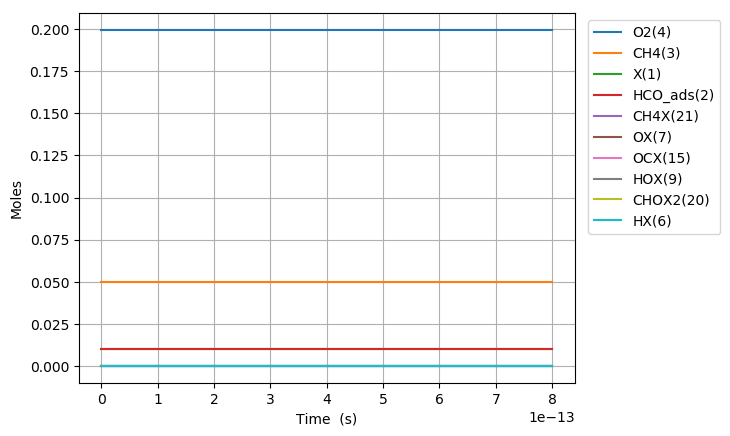

The table this chart was drawn from, first rows:
Time (s), Volume (m^3), N2, Ar, He, Ne, X(1), HCO_ads(2), CH4(3), O2(4), CHOX2(20), CH4X(21), OX(7), OCX(15), HOX(9), HX(6), CH2O2(34), H2OX(10), H2O(11), H2(5), CO(14), H2X(41), CO2X(13), CO2(12)
0.0, 0.07483, 0.7505, 0.0, 0.0, 0.0, 0.01018, 0.01018, 0.05, 0.1995, 0.0, 0.0, 0.0, 0.0, 0.0, 0.0, 0.0, 0.0, 0.0, 0.0, 0.0, 0.0, 0.0, 0.0
9.223684335253425e-24, 0.07483, 0.7505, 0.0, 0.0, 0.0, 0.01018, 0.01018, 0.05, 0.1995, 2.548372268901557e-18, 6.282863511466555e-20, 4.288404009988584e-20, 1.282972742517487e-32, 1.2829728192521094e-32, 1.8736360956071187e-26, 9.431767193918627e-46, 1.040773175243545e-49, 3.0951309846169043e-61, 4.3816951270176133e-63, 1.3214276800099444e-49, 1.553219794977401e-80, 3.752811627663969e-67, 2.9488615930372676e-78
2.5826316138709592e-23, 0.07483, 0.7505, 0.0, 0.0, 0.0, 0.01018, 0.01018, 0.05, 0.1995, 7.135434616400721e-18, 1.7592017832106332e-19, 1.200753122796387e-19, 7.749155364803375e-32, 7.749155828266e-32, 5.246181067704116e-26, 1.1197394012598038e-44, 1.235605913643446e-48, 6.923716111071878e-60, 6.621617675960287e-62, 1.5687989417073895e-48, 4.380328337010611e-79, 1.1799440245566218e-65, 1.6983933012973115e-76
5.903157974562193e-23, 0.07483, 0.7505, 0.0, 0.0, 0.0, 0.01018, 0.01018, 0.05, 0.1995, 1.6309528365408725e-17, 4.0210326473385804e-19, 2.7445785663897785e-19, 3.730884735237483e-31, 3.7308849583600254e-31, 1.1991271011914845e-25, 1.0993667841162875e-43, 1.2131252130462283e-47, 1.3680124497688354e-58, 7.123234134123807e-61, 1.5402561038183002e-47, 9.52817091641989e-78, 2.632390214891064e-64, 7.616308436995339e-75
1.254421069594466e-22, 0.07483, 0.7505, 0.0, 0.0, 0.0, 0.01018, 0.01018, 0.05, 0.1995, 3.4657592080298993e-17, 8.544694375594443e-19, 5.832229453569898e-19, 1.6293753829937277e-30, 1.6293754804242334e-30, 2.548145090040327e-25, 9.723774706098121e-43, 1.0729955127120208e-46, 2.4343073667286957e-57, 6.547479394471239e-60, 1.3623390809803418e-46, 1.7663623073542836e-76, 4.930175556924625e-63, 2.865445597911163e-73
2.582631613870959e-22, 0.07483, 0.7505, 0.0, 0.0, 0.0, 0.01018, 0.01018, 0.05, 0.1995, 7.13532243842555e-17, 1.7592017832106044e-18, 1.200753122790349e-18, 6.80232148079639e-30, 6.802321887441176e-30, 5.246181067764795e-25, 8.173418541713113e-42, 9.019173812280047e-46, 4.105817055642058e-56, 5.601506470167971e-59, 1.1451280846488206e-45, 3.0359254988582343e-75, 8.515652283947887e-62, 9.92212841791629e-72
5.239052702423945e-22, 0.07483, 0.7505, 0.0, 0.0, 0.0, 0.01018, 0.01018, 0.05, 0.1995, 1.4474250854232174e-16, 3.568666474512874e-18, 2.4358134776464065e-18, 2.778970279176057e-29, 2.778970445215137e-29, 1.0642253023320871e-24, 6.701062337414712e-41, 7.394463606245069e-45, 6.743818359509764e-55, 4.6314338721635414e-58, 9.38845189515532e-45, 5.031823870236014e-74, 1.4148883822826716e-60, 3.3011546658581325e-70
1.0551894879529919e-21, 0.07483, 0.7505, 0.0, 0.0, 0.0, 0.01018, 0.01018, 0.05, 0.1995, 2.9151315548662635e-16, 7.187595857117212e-18, 4.905934187315882e-18, 1.1233042187438865e-28, 1.12330428578792e-28, 2.1434396934861633e-24, 5.426694017238919e-40, 5.988228341793998e-44, 1.0932021390974383e-53, 3.7662051081222834e-57, 7.603011756679627e-44, 8.193020757862361e-73, 2.3066252246743923e-59, 1.0770034824736508e-68
2.1177579233741862e-21, 0.07483, 0.7505, 0.0, 0.0, 0.0, 0.01018, 0.01018, 0.05, 0.1995, 5.850227673076604e-16, 1.4425454622325088e-17, 9.846175606484273e-18, 4.516756858765576e-28, 4.516757127770747e-28, 4.301868475965796e-24, 4.367875456182939e-39, 4.819847132024227e-43, 1.7605684409190507e-52, 3.0375808601507624e-56, 6.119565308736719e-43, 1.3223568536222529e-71, 3.725206099940437e-58, 3.479800059968773e-67
4.242894794216576e-21, 0.07483, 0.7505, 0.0, 0.0, 0.0, 0.01018, 0.01018, 0.05, 0.1995, 1.1719152900320889e-15, 2.890117215273762e-17, 1.9726658444138813e-17, 1.8114215171814594e-27, 1.811421624602609e-27, 8.618726041611278e-24, 3.5049449734352683e-38, 3.867623777602936e-42, 2.8261023315385616e-51, 2.439950138088979e-55, 4.91056576331871e-42, 2.1249919645485134e-70, 5.988160859787945e-57, 1.1189085151484103e-65
8.493168535901353e-21, 0.07483, 0.7505, 0.0, 0.0, 0.0, 0.01018, 0.01018, 0.05, 0.1995, 2.345193750538146e-15, 5.785260721354981e-17, 3.9487624116718913e-17, 7.255134392616824e-27, 7.255134819161259e-27, 1.7252441175649432e-23, 2.8082211229825463e-37, 3.098805505477299e-41, 4.529132710462459e-50, 1.9559220416984575e-54, 3.9344282473561354e-41, 3.4073808207485365e-69, 9.603382485357243e-56, 3.589128077228753e-64
1.6993716019270908e-20, 0.07483, 0.7505, 0.0, 0.0, 0.0, 0.01018, 0.01018, 0.05, 0.1995, 4.689726080089605e-15, 1.1575547733512273e-16, 7.90095554509633e-17, 2.903944499177625e-26, 2.903944666944253e-26, 3.4519871454733275e-23, 2.2482844145783316e-36, 2.4809286044365917e-40, 7.252513396283243e-49, 1.566323957176913e-53, 3.1499348982307e-40, 5.4577310110082736e-68, 1.5383301287228518e-54, 1.1499026818986038e-62
2.5494263502640463e-20, 0.07483, 0.7505, 0.0, 0.0, 0.0, 0.01018, 0.01018, 0.05, 0.1995, 7.032235564980855e-15, 1.736583474566442e-16, 1.1853148677429183e-16, 6.172064043620955e-26, 6.172064395842018e-26, 5.1787301744843334e-23, 6.429942613610066e-36, 7.09528938516865e-40, 2.669893267783444e-48, 4.651363258783634e-53, 9.008602520205972e-40, 2.0653178157171162e-67, 5.866472305361053e-54, 5.398221628878945e-62
3.399481098601002e-20, 0.07483, 0.7505, 0.0, 0.0, 0.0, 0.01018, 0.01018, 0.05, 0.1995, 9.372723950508543e-15, 2.3156121757811423e-16, 1.5805341808670448e-16, 1.0529872072290194e-25, 1.052987266636266e-25, 6.905473204599836e-23, 1.3564075627469964e-35, 1.4967636187328448e-39, 6.772156594517652e-48, 1.013667131191372e-52, 1.90038034995652e-39, 5.376847029589123e-67, 1.5787002010362224e-53, 1.683068329674509e-61
5.099590595274913e-20, 0.07483, 0.7505, 0.0, 0.0, 0.0, 0.01018, 0.01018, 0.05, 0.1995, 1.404896273317781e-14, 3.4736695782093353e-16, 2.370972806859112e-16, 2.18029202855498e-25, 2.180292149199791e-25, 1.035895926742883e-22, 3.705179061356485e-35, 4.0885773311844264e-39, 2.3685367480250607e-47, 2.9428419208903553e-52, 5.1911016131703254e-39, 1.9735624503109516e-66, 6.386688271527165e-53, 8.294434860128293e-61
6.799700091948824e-20, 0.07483, 0.7505, 0.0, 0.0, 0.0, 0.01018, 0.01018, 0.05, 0.1995, 1.871778368916049e-14, 4.631726980635639e-16, 3.1614114324497656e-16, 3.708314169777245e-25, 3.7083143711505716e-25, 1.3812445334334998e-22, 7.752976105963026e-35, 8.555225481810913e-39, 5.918736289659144e-47, 6.4362425917603424e-52, 1.0862224506178117e-38, 5.118084059200331e-66, 1.7301571319031415e-52, 2.602856735130669e-60
8.499809588622735e-20, 0.07483, 0.7505, 0.0, 0.0, 0.0, 0.01018, 0.01018, 0.05, 0.1995, 2.3378668605810576e-14, 5.789784383059918e-16, 3.951850057610336e-16, 5.665676296401174e-25, 5.665676598085922e-25, 1.7265931405622084e-22, 1.4114635056111511e-34, 1.5575165421629433e-38, 1.2557877361845399e-46, 1.207597296384954e-51, 1.9775158961043782e-38, 1.1191319657218195e-65, 3.887015135745362e-52, 6.691729037527882e-60
1.1900028581970558e-19, 0.07483, 0.7505, 0.0, 0.0, 0.0, 0.01018, 0.01018, 0.05, 0.1995, 3.2676210436206355e-14, 8.105899187902276e-16, 5.532727306614218e-16, 1.0895389147217172e-24, 1.0895389700691702e-24, 2.4172903561698992e-22, 3.7269189222329287e-34, 4.1125667305324177e-38, 4.601203122083964e-46, 3.304457984414468e-51, 5.221560031781031e-38, 4.305128884973506e-65, 1.5074866069675235e-51, 3.775717010395263e-59
1.8700466568666204e-19, 0.07483, 0.7505, 0.0, 0.0, 0.0, 0.01018, 0.01018, 0.05, 0.1995, 5.117542067934596e-14, 1.2738128797562388e-15, 8.694481799385211e-16, 2.6582598708825606e-24, 2.6582599919034917e-24, 3.7986847928017125e-22, 1.4412319064668481e-33, 1.5903652509632173e-37, 2.91819207562333e-45, 1.3124510404572323e-50, 2.019222610278618e-37, 2.8420280646543242e-64, 9.696542065845106e-51, 4.227985016234783e-58
2.550090455536185e-19, 0.07483, 0.7505, 0.0, 0.0, 0.0, 0.01018, 0.01018, 0.05, 0.1995, 6.954729285088914e-14, 1.7370358407189703e-15, 1.185623628516789e-15, 4.9246179771523406e-24, 4.924618177456819e-24, 5.18007923672736e-22, 3.576876600974681e-33, 3.946998533000875e-37, 9.507073205357807e-45, 3.2859977587097064e-50, 5.0113448789596475e-37, 9.371179228816866e-64, 3.2000932993401513e-50, 1.7870971948911485e-57
3.9101780528753136e-19, 0.07483, 0.7505, 0.0, 0.0, 0.0, 0.01018, 0.01018, 0.05, 0.1995, 1.0591361854058693e-13, 2.6634817626346263e-15, 1.8179745235775037e-15, 1.1549614901981115e-23, 1.154961525047181e-23, 7.942868146946288e-22, 1.2991628930274595e-32, 1.4335954336060123e-36, 5.443386457637853e-44, 1.2012190591968894e-49, 1.8201783556152845e-36, 5.420994980446152e-63, 1.8295740316023923e-49, 1.6502704239742107e-56
5.13425689048053e-19, 0.07483, 0.7505, 0.0, 0.0, 0.0, 0.01018, 0.01018, 0.05, 0.1995, 1.3821653698535183e-13, 3.4972830923475603e-15, 2.3870903267429356e-15, 1.989731842992853e-23, 1.9897318859699746e-23, 1.0429378192029884e-21, 2.88561581433475e-32, 3.184208566986236e-36, 1.5222680936235004e-43, 2.6733324690433257e-49, 4.042861376141316e-36, 1.5203663028950463e-62, 5.1679430748055704e-49, 5.699583552586106e-56
6.358335728085747e-19, 0.07483, 0.7505, 0.0, 0.0, 0.0, 0.01018, 0.01018, 0.05, 0.1995, 1.7012053944820984e-13, 4.331084422049961e-15, 2.9562061276450174e-15, 3.0504627269867665e-23, 3.0504627668831505e-23, 1.2915888262240737e-21, 5.410399686973412e-32, 5.970247591055638e-36, 3.4429133671193194e-43, 5.0172863092759076e-49, 7.580183043020641e-36, 3.4438721737284255e-62, 1.1793465830078259e-48, 1.545915894759405e-55
7.582414565690964e-19, 0.07483, 0.7505, 0.0, 0.0, 0.0, 0.01018, 0.01018, 0.05, 0.1995, 2.0163032030949016e-13, 5.164885751741858e-15, 3.525321926283805e-15, 4.337152560839903e-23, 4.337152580915602e-23, 1.5402398358110986e-21, 9.083431177110675e-32, 1.0023350532127989e-35, 6.7457858170757964e-43, 8.428119603122721e-49, 1.272624489815795e-35, 6.753725642875106e-62, 2.330946930291756e-48, 3.519223834561416e-55
8.80649340329618e-19, 0.07483, 0.7505, 0.0, 0.0, 0.0, 0.01018, 0.01018, 0.05, 0.1995, 2.327507141099645e-13, 5.998687081423284e-15, 4.094437722659351e-15, 5.849800619678502e-23, 5.849800597428626e-23, 1.7888908480195357e-21, 1.4123501814655185e-31, 1.5584948607716014e-35, 1.1978279991143218e-42, 1.3109118540197907e-48, 1.9787582525542086e-35, 1.199930967541619e-61, 4.1702188849497884e-48, 7.11507044888235e-55
1.1254651078506614e-18, 0.07483, 0.7505, 0.0, 0.0, 0.0, 0.01018, 0.01018, 0.05, 0.1995, 2.938403841804427e-13, 7.666289740754837e-15, 5.232669308620875e-15, 9.552970971659412e-23, 9.55297077655737e-23, 2.286192880499721e-21, 2.9089854244383737e-31, 3.209996223854432e-35, 3.067722555754317e-42, 2.7011071005392233e-48, 4.0756032468990065e-35, 3.075163948191533e-61, 1.0817676596091359e-47, 2.2633000821051587e-54
1.3702808753717047e-18, 0.07483, 0.7505, 0.0, 0.0, 0.0, 0.01018, 0.01018, 0.05, 0.1995, 3.534272017197962e-13, 9.333892400044868e-15, 6.3709008855299395e-15, 1.415997263458759e-22, 1.4159972109851622e-22, 2.783494924108038e-21, 5.205814070484717e-31, 5.744491897401995e-35, 6.549287623836823e-42, 4.834790637703056e-48, 7.293550804732085e-35, 6.567560328894694e-61, 2.332138107308678e-47, 5.739344059808519e-54
1.615096642892748e-18, 0.07483, 0.7505, 0.0, 0.0, 0.0, 0.01018, 0.01018, 0.05, 0.1995, 4.1155001373197764e-13, 1.1001495059293631e-14, 7.5091324533869e-15, 1.967080509813517e-22, 1.9670804038340888e-22, 3.280796979312601e-21, 8.487446149017735e-31, 9.365694599677232e-35, 1.2419005074015e-41, 7.883490263322743e-48, 1.1891246902404206e-34, 1.2456421472517547e-60, 4.452361290041551e-47, 1.260781635871669e-53
1.9216014562026142e-18, 0.07483, 0.7505, 0.0, 0.0, 0.0, 0.01018, 0.01018, 0.05, 0.1995, 4.823104747182001e-13, 1.3089302747946658e-14, 8.934177313111678e-15, 2.7844413799771825e-22, 2.784441170808487e-22, 3.903409972361417e-21, 1.4259131713067867e-30, 1.5734611721226834e-34, 2.466301826144283e-41, 1.3245691665773865e-47, 1.9977606397046505e-34, 2.4741671534632763e-60, 8.888099544219603e-47, 2.9633957918403115e-53
2.2281062695124804e-18, 0.07483, 0.7505, 0.0, 0.0, 0.0, 0.01018, 0.01018, 0.05, 0.1995, 5.509012735838526e-13, 1.517711043653583e-14, 1.0359222158648786e-14, 3.743473953710201e-22, 3.7434735926388225e-22, 4.5260229851760824e-21, 2.220120037945417e-30, 2.44984944475431e-34, 4.444843085207889e-41, 2.062447415781195e-47, 3.110475860539176e-34, 4.459514311166551e-60, 1.6069384933172215e-46, 6.23063558095234e-53
2.5346110828223466e-18, 0.07483, 0.7505, 0.0, 0.0, 0.0, 0.01018, 0.01018, 0.05, 0.1995, 6.173895055709684e-13, 1.726491812506158e-14, 1.1784266989998829e-14, 4.84417824364759e-22, 4.8441776727984365e-22, 5.148636018638258e-21, 3.2661359236051244e-30, 3.6041029065025908e-34, 7.429112883785038e-41, 3.0342905166270654e-47, 4.57598550413621e-34, 7.454185966822026e-60, 2.690848636375408e-46, 1.1859923981981408e-52
2.8411158961322128e-18, 0.07483, 0.7505, 0.0, 0.0, 0.0, 0.01018, 0.01018, 0.05, 0.1995, 6.818392115024972e-13, 1.935272581352433e-14, 1.320931180716238e-14, 6.08655424235835e-22, 6.086553394797537e-22, 5.771249073619694e-21, 4.598341049809348e-30, 5.074159288523733e-34, 1.1711148876711765e-40, 4.27204239317896e-47, 6.4424576372186545e-34, 1.1751280388353046e-59, 4.2470246814912715e-46, 2.0962125825680116e-52
3.147620709442079e-18, 0.07483, 0.7505, 0.0, 0.0, 0.0, 0.01018, 0.01018, 0.05, 0.1995, 7.443132668273181e-13, 2.1440533501924505e-14, 1.463435661014001e-14, 7.4706019523304e-22, 7.470600751979449e-22, 6.393862151000393e-21, 6.2514413087433294e-30, 6.898315688273487e-34, 1.7618722436192929e-40, 5.807949570920613e-47, 8.758516606871287e-34, 1.7679759459736825e-59, 6.3944217799048205e-46, 3.4888505490187586e-52
3.454125522751945e-18, 0.07483, 0.7505, 0.0, 0.0, 0.0, 0.01018, 0.01018, 0.05, 0.1995, 8.048719682266944e-13, 2.3528341190262497e-14, 1.6059401398932264e-14, 8.99632136647492e-22, 8.996319728171794e-22, 7.016475251654473e-21, 8.259910898040685e-30, 9.114613529701745e-34, 2.5520278340259995e-40, 7.674043305700143e-47, 1.1572462150363593e-33, 2.5609406171374323e-59, 9.267360148476383e-46, 5.5373029452892976e-52
3.760630336061811e-18, 0.07483, 0.7505, 0.0, 0.0, 0.0, 0.01018, 0.01018, 0.05, 0.1995, 8.635746360157109e-13, 2.5616148878538687e-14, 1.748444617353967e-14, 1.066371248368014e-21, 1.0663710313137738e-21, 7.639088376460043e-21, 1.0658381587647029e-29, 1.1761268111440762e-33, 3.581067621003273e-40, 9.902501263950615e-47, 1.4932814772156496e-33, 3.593651438243113e-59, 1.3009422902922428e-45, 8.437467457434753e-52
4.067135149371678e-18, 0.07483, 0.7505, 0.0, 0.0, 0.0, 0.01018, 0.01018, 0.05, 0.1995, 9.204782019756087e-13, 2.7703956566753462e-14, 1.8909490933962742e-14, 1.2472775303505262e-21, 1.2472772497307703e-21, 8.261701526295556e-21, 1.3481499203213034e-29, 1.4876510237281535e-33, 4.893474473906304e-40, 1.2525514180809394e-46, 1.8888114673439605e-33, 4.910752860139013e-59, 1.778238381552194e-45, 1.2436291925092502e-51
4.3736399626815445e-18, 0.07483, 0.7505, 0.0, 0.0, 0.0, 0.01018, 0.01018, 0.05, 0.1995, 9.75637501459606e-13, 2.979176425490719e-14, 2.0334535680201984e-14, 1.4423509824594748e-21, 1.4423506270205516e-21, 8.884314702038683e-21, 1.6763878691738604e-29, 1.8498536632802968e-33, 6.5381010248393634e-40, 1.5575244108936216e-46, 2.348685879681266e-33, 6.561274975958359e-59, 2.3764001029415783e-45, 1.783139587704352e-51
4.986649589301277e-18, 0.07483, 0.7505, 0.0, 0.0, 0.0, 0.01018, 0.01018, 0.05, 0.1995, 1.080935514944008e-12, 3.3967379631032846e-14, 2.3184625130130866e-14, 1.8749993964479225e-21, 1.8749988539622355e-21, 1.012954113475765e-20, 2.4844853520198706e-29, 2.7415696505013344e-33, 1.1035934202536147e-39, 2.3083475779806545e-46, 3.4808626085507904e-33, 1.1075272131128084e-58, 4.01243426498912e-45, 3.4231627613513845e-51
5.538358253259036e-18, 0.07483, 0.7505, 0.0, 0.0, 0.0, 0.01018, 0.01018, 0.05, 0.1995, 1.1702570205160867e-12, 3.772543346934056e-14, 2.5749705586562818e-14, 2.3128346892163897e-21, 2.3128339307545403e-21, 1.1250245021610242e-20, 3.4035540817072277e-29, 3.755739656159813e-33, 1.6782612444541393e-39, 3.162279221194364e-46, 4.768514522165537e-33, 1.6842648627053398e-58, 6.102904440456546e-45, 5.775223994500527e-51
6.090066917216795e-18, 0.07483, 0.7505, 0.0, 0.0, 0.0, 0.01018, 0.01018, 0.05, 0.1995, 1.2547098931906805e-12, 4.1483487307455585e-14, 2.8314785997046187e-14, 2.7965716107163366e-21, 2.7965705856365776e-21, 1.2370949006048332e-20, 4.5252397490606713e-29, 4.9934924549231755e-33, 2.4529387044394767e-39, 4.204469767282529e-46, 6.340040900036232e-33, 2.4617368553012146e-58, 8.921133364611757e-45, 9.27611069413523e-51
6.6417755811745544e-18, 0.07483, 0.7505, 0.0, 0.0, 0.0, 0.01018, 0.01018, 0.05, 0.1995, 1.3345595566573451e-12, 4.524154114537969e-14, 3.0879866361583385e-14, 3.326210160139086e-21, 3.3262088124813162e-21, 1.3491653093189484e-20, 5.86972675903229e-29, 6.477101018084271e-33, 3.469360019156849e-39, 5.453673334505848e-46, 8.223720921895354e-33, 3.481829051672008e-58, 1.26190065342371e-44, 1.4302586930300068e-50
7.745192909090073e-18, 0.07483, 0.7505, 0.0, 0.0, 0.0, 0.01018, 0.01018, 0.05, 0.1995, 1.4814409953655132e-12, 5.2757648820661694e-14, 3.601002695282817e-14, 4.523192139508561e-21, 4.52318995754098e-21, 1.5733061596050958e-20, 9.307842627115242e-29, 1.0270977524293167e-32, 6.414209733472094e-39, 8.64813623579517e-46, 1.3040658913792105e-32, 6.4373283010517e-58, 2.3333469588498023e-44, 3.083520883088243e-50
8.672423095220078e-18, 0.07483, 0.7505, 0.0, 0.0, 0.0, 0.01018, 0.01018, 0.05, 0.1995, 1.5927567774500742e-12, 5.907362895054991e-14, 4.0321033752130875e-14, 5.671018430751075e-21, 5.671015327011803e-21, 1.7616575631733415e-20, 1.306673839472958e-28, 1.4418826333419066e-32, 1.0081579977033737e-38, 1.214065112674962e-45, 1.8307022759177325e-32, 1.0117975440941057e-57, 3.667760272359831e-44, 5.426321648130536e-50
9.599653281350083e-18, 0.07483, 0.7505, 0.0, 0.0, 0.0, 0.01018, 0.01018, 0.05, 0.1995, 1.6940667142427254e-12, 6.538960907991862e-14, 4.463204042168144e-14, 6.948498019770685e-21, 6.948493765881323e-21, 1.9500090025167207e-20, 1.7721814857653886e-28, 1.9555587937279202e-32, 1.5134163945603214e-38, 1.64658416851347e-45, 2.4828972152217464e-32, 1.5188864388003826e-57, 5.506297382177846e-44, 9.01597825263081e-50
1.0434160448867088e-17, 0.07483, 0.7505, 0.0, 0.0, 0.0, 0.01018, 0.01018, 0.05, 0.1995, 1.7774342748189376e-12, 7.107399119591116e-14, 4.85119463133456e-14, 8.209083216246763e-21, 8.209077711092588e-21, 2.1195253305212243e-20, 2.275681026976773e-28, 2.5111580172911974e-32, 2.112262201362215e-38, 2.1144031576127052e-45, 3.1883203709777583e-32, 2.1199029398971595e-57, 7.685483693421156e-44, 1.3674897367130956e-49
1.1268667616384093e-17, 0.07483, 0.7505, 0.0, 0.0, 0.0, 0.01018, 0.01018, 0.05, 0.1995, 1.8540257884246497e-12, 7.675837331149163e-14, 5.239185209992254e-14, 9.574687577889587e-21, 9.574680597629785e-21, 2.2890416912420813e-20, 2.8665173238249363e-28, 3.163131120882142e-32, 2.873393039676429e-38, 2.6633701181911305e-45, 4.016105890660455e-32, 2.883793826971139e-57, 1.045534111331753e-43, 2.0087825185671637e-49
1.2103174783901099e-17, 0.07483, 0.7505, 0.0, 0.0, 0.0, 0.01018, 0.01018, 0.05, 0.1995, 1.9243915964183243e-12, 8.244275542666365e-14, 5.6271757781417216e-14, 1.1045311101842024e-20, 1.1045302404231109e-20, 2.4585580864501265e-20, 3.5516753774186963e-28, 3.9191858610094086e-32, 3.8237773081265243e-38, 3.2999751189433875e-45, 4.976040057856027e-32, 3.837625564893048e-57, 1.3914062210743104e-43, 2.8708577746291927e-49
1.2937681951418104e-17, 0.07483, 0.7505, 0.0, 0.0, 0.0, 0.01018, 0.01018, 0.05, 0.1995, 1.9890381502168727e-12, 8.81271375414306e-14, 6.015166335783421e-14, 1.2620953785257849e-20, 1.2620943109645581e-20, 2.6280745179161853e-20, 4.338140221513424e-28, 4.7870300281589075e-32, 4.992456648617244e-38, 4.03070826514044e-45, 6.077909203604288e-32, 5.0105454163575976e-57, 1.816739659593191e-43, 4.006452248303744e-49
1.377218911893511e-17, 0.07483, 0.7505, 0.0, 0.0, 0.0, 0.01018, 0.01018, 0.05, 0.1995, 2.0484299798569893e-12, 9.381151965579551e-14, 6.403156882917772e-14, 1.4301615625291683e-20, 1.430160269262307e-20, 2.797590987411066e-20, 5.232896890407085e-28, 5.774371411368223e-32, 6.410546751111071e-38, 4.862059668969459e-45, 7.33149966142045e-32, 6.433782251240669e-57, 2.3328654628682095e-43, 5.475991189387033e-49
1.4606696286452115e-17, 0.07483, 0.7505, 0.0, 0.0, 0.0, 0.01018, 0.01018, 0.05, 0.1995, 2.1029943877371102e-12, 9.949590176976117e-14, 6.791147419545161e-14, 1.6087296619101855e-20, 1.6087281131917115e-20, 2.9671074967055654e-20, 6.242930428165757e-28, 6.888917808409581e-32, 8.111237005869464e-38, 5.800519458463707e-45, 8.746597780220129e-32, 8.140646201048247e-57, 2.951870761366568e-43, 7.34830069344555e-49
1.544120345396912e-17, 0.07483, 0.7505, 0.0, 0.0, 0.0, 0.01018, 0.01018, 0.05, 0.1995, 2.1531232617477922e-12, 1.0518028388333021e-13, 7.179137945665944e-14, 1.7977996763845646e-20, 1.7977978406280255e-20, 3.136624047570465e-20, 7.37522587352964e-28, 8.138377009134857e-32, 1.0129790817411633e-37, 6.852577763649595e-45, 1.03329899031723e-31, 1.016652897577841e-56, 3.686598972274531e-43, 9.700946502106308e-49
1.6275710621486125e-17, 0.07483, 0.7505, 0.0, 0.0, 0.0, 0.01018, 0.01018, 0.05, 0.1995, 2.1991771829673628e-12, 1.10864665996505e-13, 7.567128461280447e-14, 1.9973716056678437e-20, 1.9973694494463092e-20, 3.3061406417765326e-20, 8.636768257161182e-28, 9.530456792441654e-32, 1.2503545604300337e-37, 8.024724714378224e-45, 1.2100462363843848e-31, 1.2548903867750456e-56, 4.550649967141357e-43, 1.2621003806698607e-48
1.711021778900313e-17, 0.07483, 0.7505, 0.0, 0.0, 0.0, 0.01018, 0.01018, 0.05, 0.1995, 2.2414871480636594e-12, 1.165490481092877e-13, 7.955118966388967e-14, 2.2074454494754756e-20, 2.207442937521545e-20, 3.4756572810945203e-20, 1.0034542605209683e-27, 1.107286493020807e-31, 1.5271912737857655e-37, 9.32345044381775e-45, 1.4058801491193647e-31, 1.5327325692045632e-56, 5.5583801260296375e-43, 1.6205415093880046e-48
1.7944724956520136e-17, 0.07483, 0.7505, 0.0, 0.0, 0.0, 0.01018, 0.01018, 0.05, 0.1995, 2.280358162580539e-12, 1.2223343022168027e-13, 8.343109460991783e-14, 2.428021207523007e-20, 2.4280183027288036e-20, 3.6451739672951756e-20, 1.1575533944873465e-27, 1.277330919343332e-31, 1.8476377399836346e-37, 1.0755245094024216e-44, 1.6217793617365224e-31, 1.8543430648118762e-56, 6.724902457216861e-43, 2.0561789266023946e-48
1.877923212403714e-17, 0.07483, 0.7505, 0.0, 0.0, 0.0, 0.01018, 0.01018, 0.05, 0.1995, 2.316069535619301e-12, 1.2791781233368472e-13, 8.731099945089146e-14, 2.6590988795260722e-20, 2.6590955429432466e-20, 3.8146907021492306e-20, 1.3266727304492656e-27, 1.4639497352340618e-31, 2.2160498643142466e-37, 1.2326598816098164e-44, 1.8587225077816884e-31, 2.224093638165453e-56, 8.06608664889665e-43, 2.5808541453158027e-48
1.9613739291554147e-17, 0.07483, 0.7505, 0.0, 0.0, 0.0, 0.01018, 0.01018, 0.05, 0.1995, 2.3488787168412055e-12, 1.3360219444530252e-13, 9.119090418681294e-14, 2.9006784652003856e-20, 2.900674656040115e-20, 3.984207487427414e-20, 1.511510771314596e-27, 1.6679137175935593e-31, 2.6369909350881307e-37, 1.404400177029885e-44, 2.117688221075664e-31, 2.646564194911221e-56, 9.598559263636184e-43, 3.207586295623331e-48
2.0448246459071152e-17, 0.07483, 0.7505, 0.0, 0.0, 0.0, 0.01018, 0.01018, 0.05, 0.1995, 2.379020840416014e-12, 1.392865765565354e-13, 9.507080881768437e-14, 3.1527599642616157e-20, 3.1527556398946016e-20, 4.153724324900439e-20, 1.712766019674281e-27, 1.8899936427693815e-31, 3.1152316387505975e-37, 1.591394412239576e-44, 2.399655135166735e-31, 3.126542796937707e-56, 1.1339703786340685e-42, 3.9505686382509024e-48
2.1282753626588157e-17, 0.07483, 0.7505, 0.0, 0.0, 0.0, 0.01018, 0.01018, 0.05, 0.1995, 2.4067134195168995e-12, 1.4497095866738469e-13, 9.895071334350773e-14, 3.415343376425433e-20, 3.415338492381905e-20, 4.323241216339018e-20, 1.9311369779592822e-27, 2.1309602867297337e-31, 3.6557500464414466e-37, 1.7942916045780458e-44, 2.7056018835505453e-31, 3.669025649665921e-56, 1.3307660855000011e-42, 4.8252982689123735e-48
2.2117260794105163e-17, 0.07483, 0.7505, 0.0, 0.0, 0.0, 0.01018, 0.01018, 0.05, 0.1995, 2.4321545342051733e-12, 1.5065534077785178e-13, 1.0283061776428481e-13, 3.68842870140744e-20, 3.688423211377159e-20, 4.492758163513849e-20, 2.167322148220941e-27, 2.391584424820949e-31, 4.263731629800199e-37, 2.0137407719228829e-44, 3.036507099362389e-31, 4.279217117700207e-56, 1.5521328234421356e-42, 5.848537023777391e-48
2.2951767961622168e-17, 0.07483, 0.7505, 0.0, 0.0, 0.0, 0.01018, 0.01018, 0.05, 0.1995, 2.455528419872898e-12, 1.5633972288793778e-13, 1.0671052208001732e-13, 3.9720159389233195e-20, 3.9720097947555684e-20, 4.66227516819563e-20, 2.4220200325947904e-27, 2.672636832279925e-31, 4.94456923626383e-37, 2.2503909332086764e-44, 3.3933494160270086e-31, 4.962529701119149e-56, 1.8000361100207216e-42, 7.038485422280365e-48
... 89 more rows
